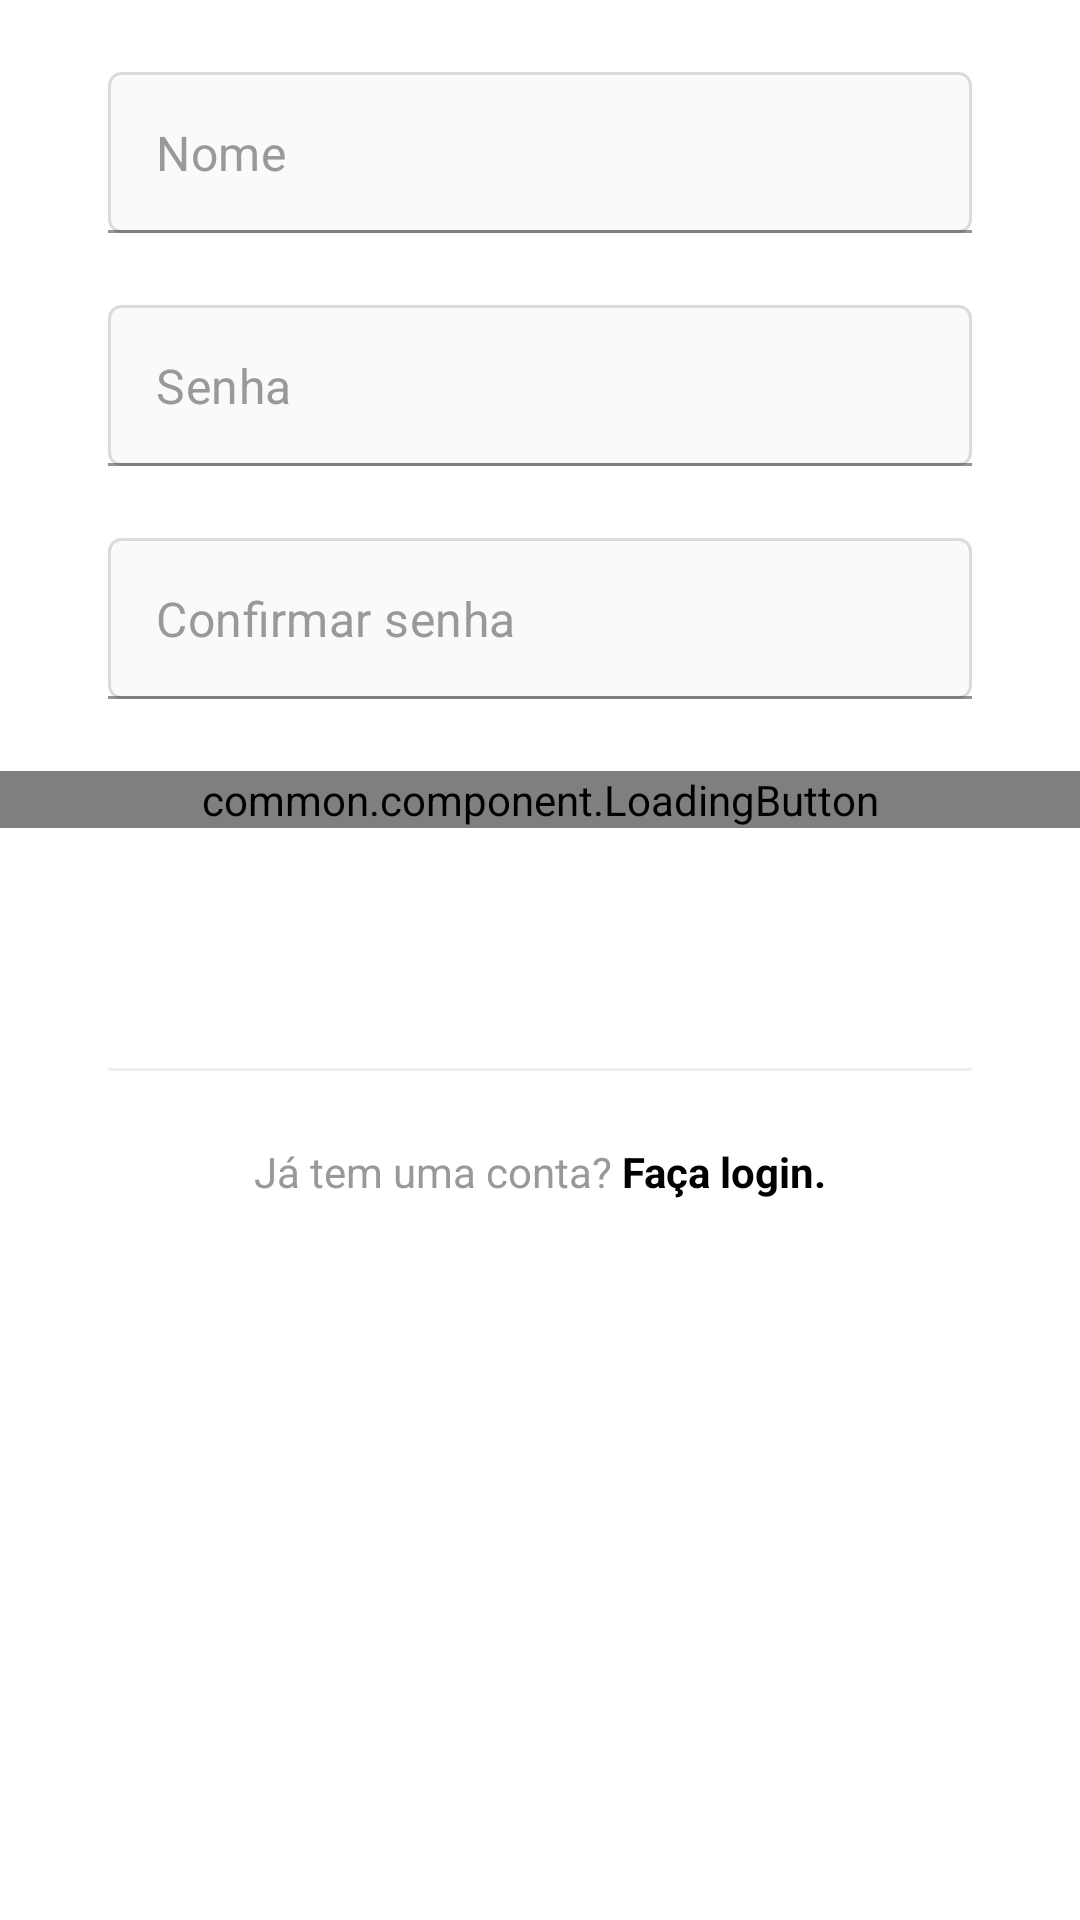

The Android layout XML behind this screen, and the referenced resources:
<!-- AndroidManifest.xml: application theme AppTheme -->
<!-- res/layout/fragment_register_name_password.xml -->
<?xml version="1.0" encoding="utf-8"?>
<LinearLayout xmlns:android="http://schemas.android.com/apk/res/android"
    xmlns:app="http://schemas.android.com/apk/res-auto"
    xmlns:tools="http://schemas.android.com/tools"
    android:layout_width="match_parent"
    android:layout_height="match_parent"
    android:orientation="vertical"
    tools:context="Register.presentation.RegisterActivity">

    <com.google.android.material.textfield.TextInputLayout
        android:id="@+id/register_edit_text_name_input"
        style="@style/InstaFormEditTextInput"
        android:layout_marginTop="24dp"
        app:hintEnabled="false">

        <androidx.appcompat.widget.AppCompatEditText
            android:id="@+id/register_edit_text_name"
            style="@style/InstaFormEditText"
            android:hint="@string/name"
            android:inputType="textPersonName"
            android:textColor="@color/black"
            android:textColorHint="@color/grayText"
            android:textCursorDrawable="@null" />
    </com.google.android.material.textfield.TextInputLayout>

    <com.google.android.material.textfield.TextInputLayout
        android:id="@+id/register_edit_text_password_input"
        style="@style/InstaFormEditTextInput"
        app:hintEnabled="false">

        <androidx.appcompat.widget.AppCompatEditText
            android:id="@+id/register_edit_text_pasword"
            style="@style/InstaFormEditText"
            android:hint="@string/password"
            android:inputType="textPassword"
            android:textColor="@color/black"
            android:textColorHint="@color/grayText"
            android:textCursorDrawable="@null" />
    </com.google.android.material.textfield.TextInputLayout>

    <com.google.android.material.textfield.TextInputLayout
        android:id="@+id/register_edit_text_password_confirm_input"
        style="@style/InstaFormEditTextInput"
        app:hintEnabled="false">

        <androidx.appcompat.widget.AppCompatEditText
            android:id="@+id/register_edit_text_pasword_confirm"
            style="@style/InstaFormEditText"
            android:hint="@string/password_confirm"
            android:inputType="textPassword"
            android:textColor="@color/black"
            android:textColorHint="@color/grayText"
            android:textCursorDrawable="@null" />
    </com.google.android.material.textfield.TextInputLayout>

    <common.component.LoadingButton
        android:id="@+id/register_button_continue"
        android:layout_width="match_parent"
        android:layout_height="wrap_content"
        app:text="@string/continuee" />

    <View
        style="@style/FormContainer"
        android:layout_width="match_parent"
        android:layout_height="1dp"
        android:layout_marginTop="80dp"
        android:background="@color/colorPrimaryDark" />

    <androidx.appcompat.widget.AppCompatTextView
        android:id="@+id/register_text_view_login"
        style="@style/InstaTextViewBase"
        android:layout_width="match_parent"
        android:gravity="center"
        android:padding="24dp"
        android:text="@string/already_has_account" />


</LinearLayout>
<!-- resources referenced by this layout -->
<resources>
  <color name="black">#FF000000</color>
  <color name="colorPrimaryDark">@color/grayDarker</color>
  <color name="grayText">#999999</color>
  <string name="already_has_account">Já tem uma conta? <b><font color="#000000">Faça login.</font></b></string>
  <string name="continuee">Continuar</string>
  <string name="name">Nome</string>
  <string name="password">Senha</string>
  <string name="password_confirm">Confirmar senha</string>
  <style name="FormContainer">
          <item name="android:layout_marginStart">36dp</item>
          <item name="android:layout_marginEnd">36dp</item>
      </style>
  <style name="InstaFormEditText">
          <item name="android:layout_width">match_parent</item>
          <item name="android:layout_height">wrap_content</item>
          <item name="android:background">@drawable/edit_text_background</item>
          <item name="android:padding">16dp</item>
          <item name="android:layout_marginBottom">4dp</item>
      </style>
  <style name="InstaFormEditTextInput" parent="FormContainer">
          <item name="android:layout_width">match_parent</item>
          <item name="android:layout_height">wrap_content</item>
          <item name="android:layout_marginBottom">20dp</item>
      </style>
  <style name="InstaTextViewBase">
          <item name="android:textColor">@color/grayText</item>
          <item name="android:layout_width">wrap_content</item>
          <item name="android:layout_height">wrap_content</item>
      </style>
  <style name="AppTheme" parent="Theme.MaterialComponents.Light.NoActionBar">
          
          <item name="colorPrimary">@color/gray</item>
          <item name="colorPrimaryVariant">@color/grayDarker</item>
          <item name="colorOnPrimary">@color/white</item>
          
          <item name="colorSecondary">@color/teal_200</item>
          <item name="colorSecondaryVariant">@color/teal_700</item>
          <item name="colorOnSecondary">@color/black</item>
  
      </style>
  <color name="grayDarker">#EFEFEF</color>
  <!-- drawable edit_text_background (drawable) -->
  <?xml version="1.0" encoding="utf-8"?>
  <shape xmlns:android="http://schemas.android.com/apk/res/android">
      <stroke
          android:width="1dp"
          android:color="@color/grayBorder" />
      <solid android:color="@color/gray" />
      <corners android:radius="4dp" />
  </shape>
  <color name="gray">#FAFAFA</color>
  <color name="white">#FFFFFFFF</color>
  <color name="teal_200">#FF03DAC5</color>
  <color name="teal_700">#FF018786</color>
  <color name="grayBorder">#DBDBDB</color>
</resources>
